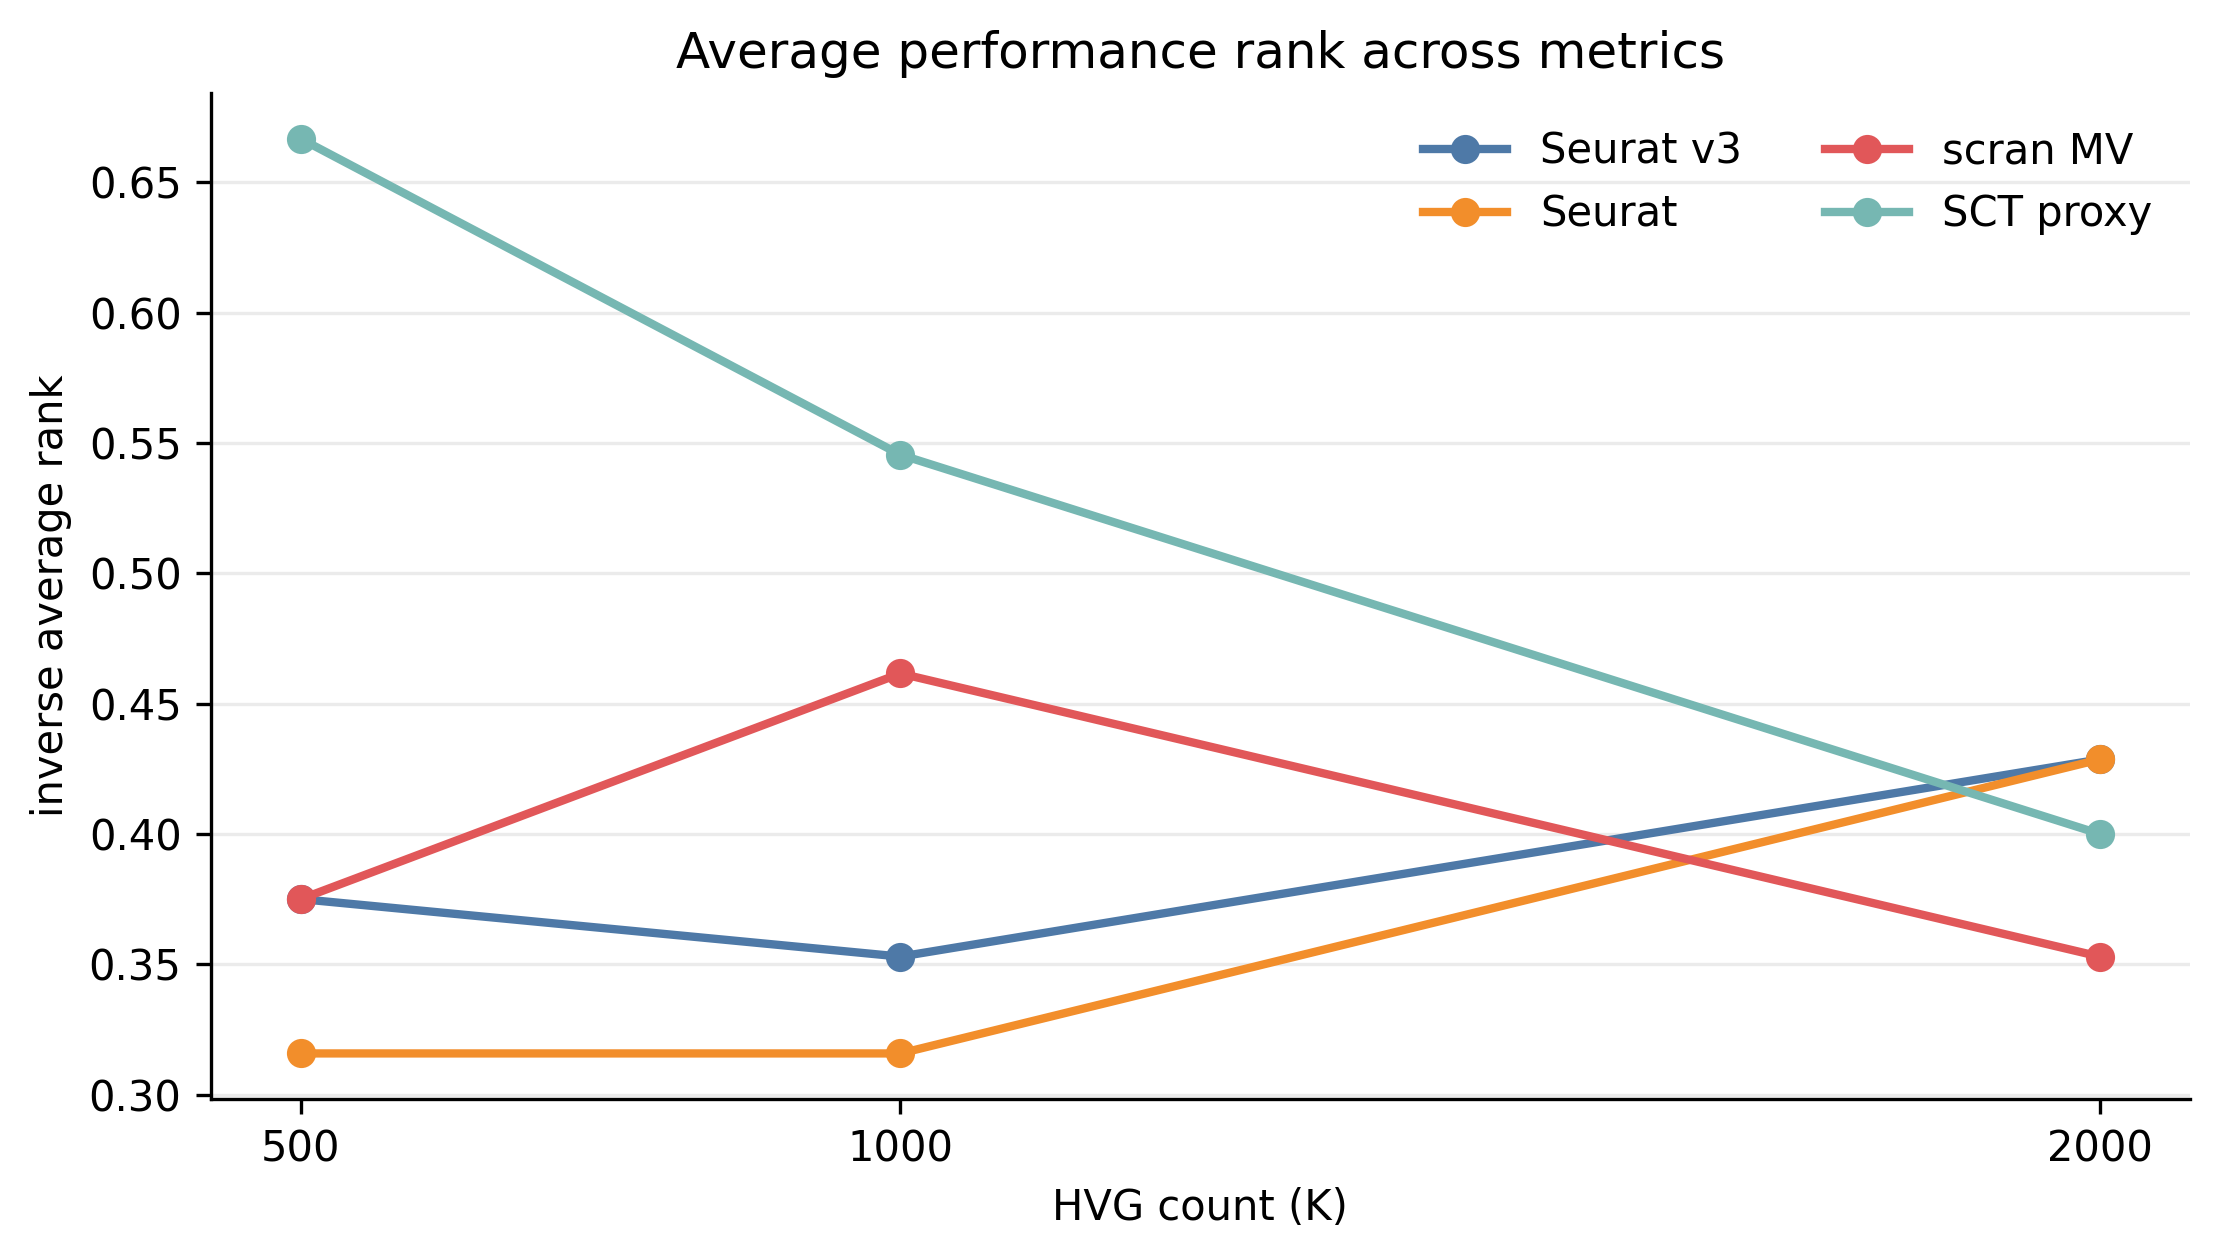

The data file committed next to this chart (first rows):
dataset, method, K, average_rank, inverse_average_rank
full_dataset, Seurat v3, 500, 2.667, 0.375
full_dataset, Seurat, 500, 3.167, 0.3158
full_dataset, scran MV, 500, 2.667, 0.375
full_dataset, SCT proxy, 500, 1.5, 0.6667
full_dataset, Seurat v3, 1000, 2.833, 0.3529
full_dataset, Seurat, 1000, 3.167, 0.3158
full_dataset, scran MV, 1000, 2.167, 0.4615
full_dataset, SCT proxy, 1000, 1.833, 0.5455
full_dataset, Seurat v3, 2000, 2.333, 0.4286
full_dataset, Seurat, 2000, 2.333, 0.4286
full_dataset, scran MV, 2000, 2.833, 0.3529
full_dataset, SCT proxy, 2000, 2.5, 0.4
